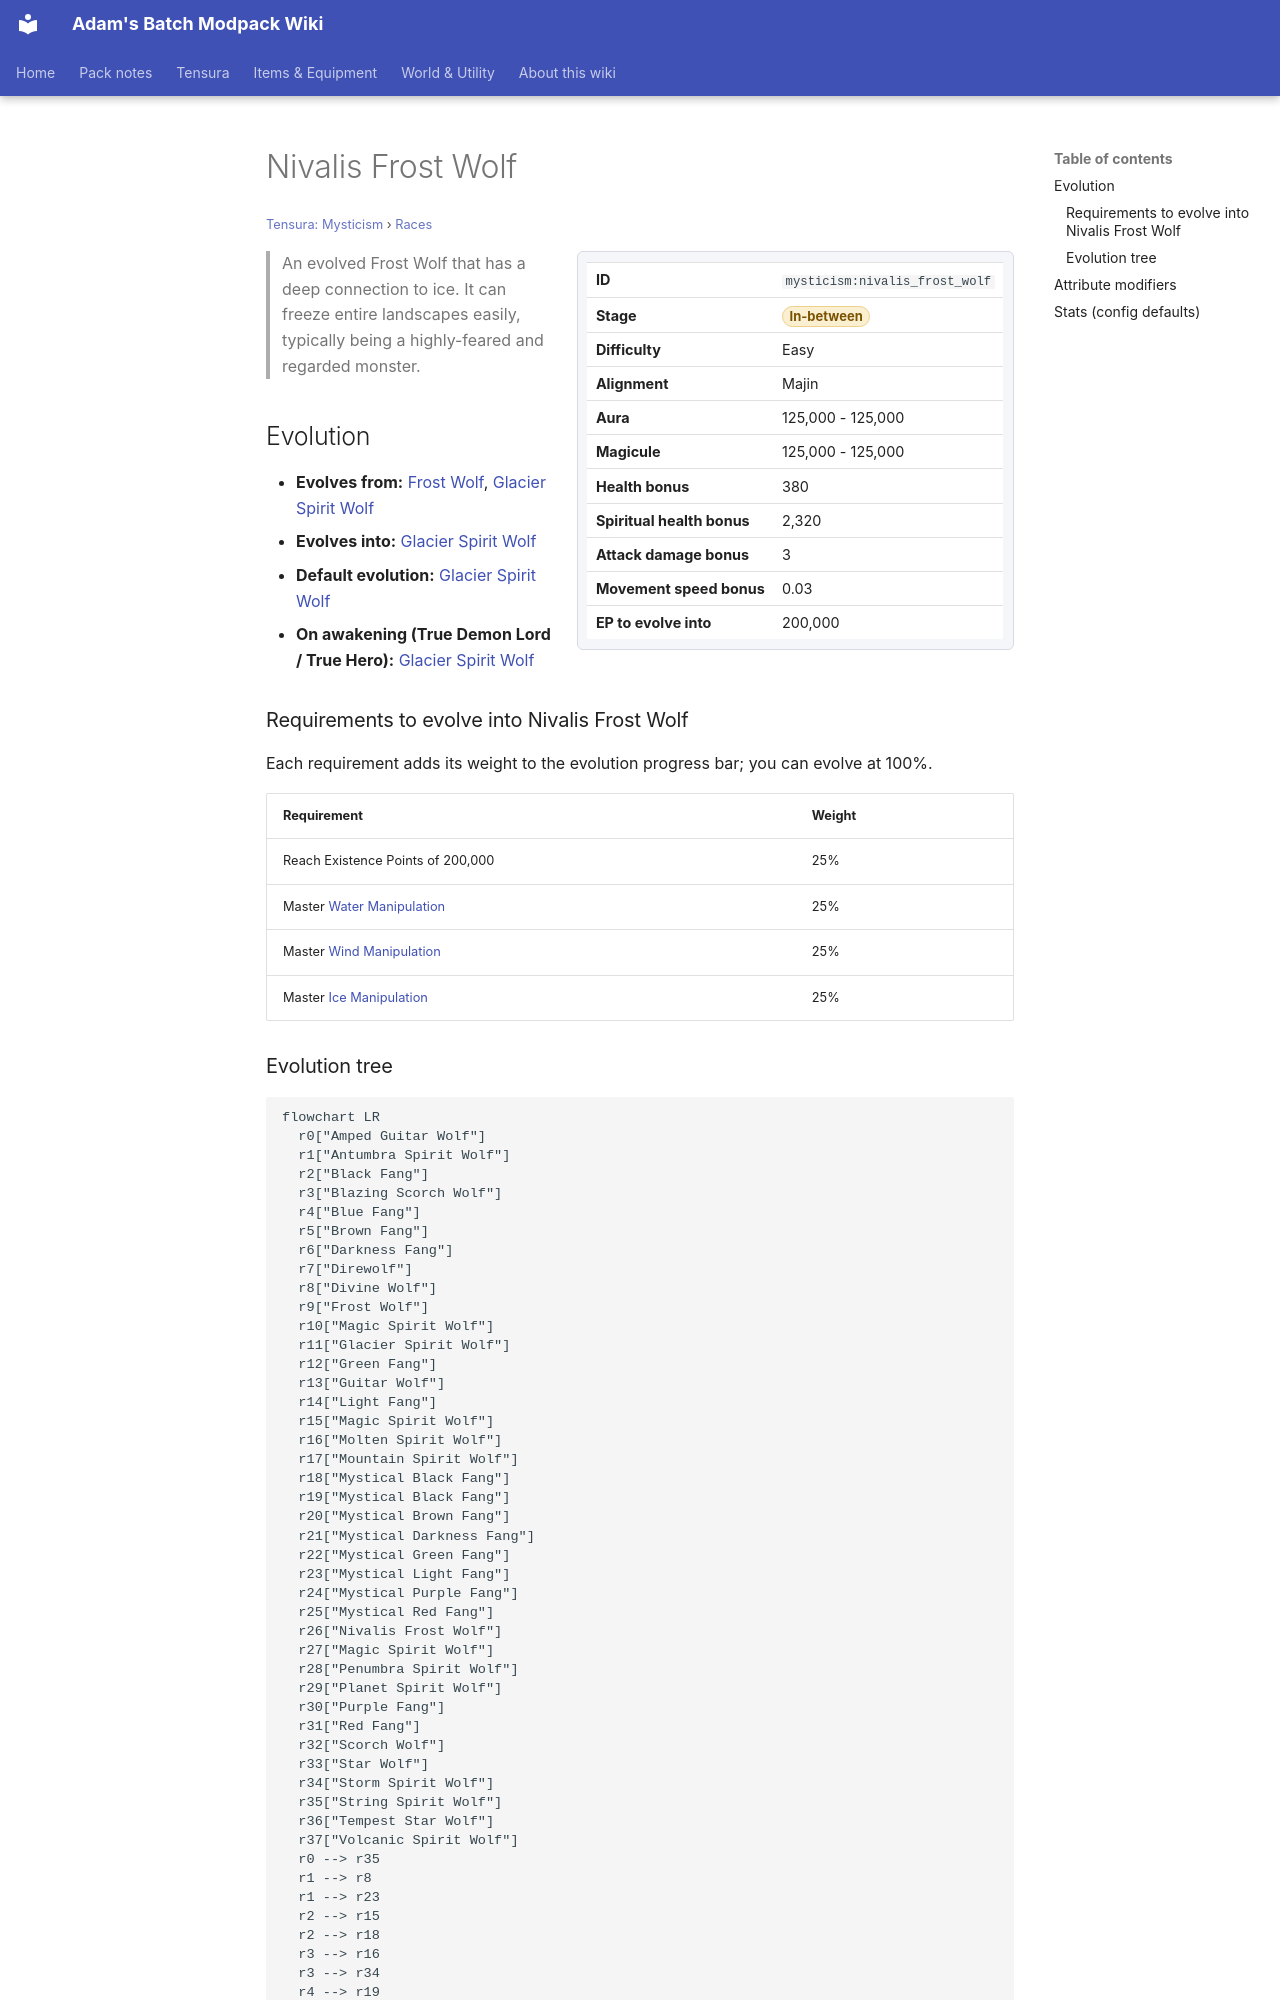

repository: Proteus-Nell/Adams-Batch-MC-Modpack-Wiki · page: tensura-mysticism/races/nivalis-frost-wolf/index.html · generator: mkdocs

# Nivalis Frost Wolf

<small>[Tensura: Mysticism](../index.md) &rsaquo; [Races](index.md)</small>

<div class="infobox" markdown>

| | |
|---|---|
| **ID** | `mysticism:nivalis_frost_wolf` |
| **Stage** | <span class="stage stage-in-between">In-between</span> |
| **Difficulty** | Easy |
| **Alignment** | Majin |
| **Aura** | 125,000 - 125,000 |
| **Magicule** | 125,000 - 125,000 |
| **Health bonus** | 380 |
| **Spiritual health bonus** | 2,320 |
| **Attack damage bonus** | 3 |
| **Movement speed bonus** | 0.03 |
| **EP to evolve into** | 200,000 |

</div>

> An evolved Frost Wolf that has a deep connection to ice. It can freeze entire landscapes easily, typically being a highly-feared and regarded monster.

## Evolution

- **Evolves from:** [Frost Wolf](frost-wolf.md), [Glacier Spirit Wolf](glacier-spirit-wolf.md)
- **Evolves into:** [Glacier Spirit Wolf](glacier-spirit-wolf.md)
- **Default evolution:** [Glacier Spirit Wolf](glacier-spirit-wolf.md)
- **On awakening (True Demon Lord / True Hero):** [Glacier Spirit Wolf](glacier-spirit-wolf.md)

### Requirements to evolve into Nivalis Frost Wolf

Each requirement adds its weight to the evolution progress bar; you can evolve at 100%.

| Requirement | Weight |
|---|---|
| Reach Existence Points of 200,000 | 25% |
| Master [Water Manipulation](../../tensura-reincarnated/abilities/extra-skills/water-manipulation.md) | 25% |
| Master [Wind Manipulation](../../tensura-reincarnated/abilities/extra-skills/wind-manipulation.md) | 25% |
| Master [Ice Manipulation](../abilities/extra-skills/ice-manipulation.md) | 25% |
